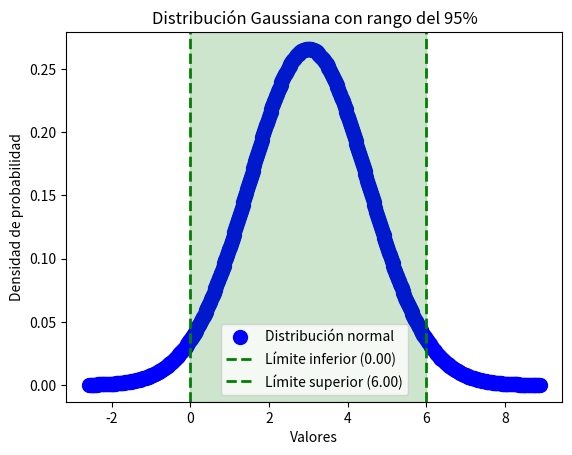

This figure's Python source:

import numpy as np

temperaturas = np.array([22.4, 21.8, 23.0, 22.5, 21.9, 22.8, 22.7, 23.1, 22.3, 22.6])


media = np.mean(temperaturas)
print(f"La temperatura media es: {media}")

mediana = np.median(temperaturas)
print(f"La mediana en el arrya de temperaturas es: {mediana}")

minimo = np.min(temperaturas)
print(f"La temperatura mínima es: {minimo}")

maximo = np.max(temperaturas)
print(f"La temperatura máxima es: {maximo}")

varianza = np.var(temperaturas)
print(f"La varianza de las temperaturas es: {varianza}")

desviacion_estandar = np.std(temperaturas)
print(f"La desviación estándar de las temperaturas es: {desviacion_estandar}")

percentil_25 = np.percentile(temperaturas, 25)
print(f"El percentil 25 de las temperaturas es: {percentil_25}")

percentil_75 = np.percentile(temperaturas, 75)
print(f"El percentil 75 de las temperaturas es: {percentil_75}")


##Generar datos con Numpy tomando como partida parametros estadisticos

media =2
desviacion_estandar = 0.5
muestras = 1000

nuevas_temperaturas = np.random.normal(media, desviacion_estandar, muestras)
##print(f"Nuevas temperaturas generadas: {nuevas_temperaturas}")

##Graficas para las nueva temperatutas
import matplotlib.pyplot as plt

##Datos simulados
# Parámetros
media = 3
desviacion_estandar = 1.5
muestras = 10000

# Generar datos simulados
array_gaus = np.random.normal(media, desviacion_estandar, muestras)

##Media de los 10000 muestras
media_array = np.mean(array_gaus)
print(f"Media de la distribución gaussiana: {media_array}")

##Desviacion estandar de la distribucion gaussiana
desviacion_estandar_array = np.std(array_gaus)
print(f"Desviación estándar de la distribución gaussiana: {desviacion_estandar_array}")

# La expresión:
#     x̄ - 2σ < x < x̄ + 2σ
# no es la fórmula gaussiana en sí.
# Es una regla empírica que nos dice que, en una distribución normal,
# aproximadamente el 95% de los datos caen dentro de ese rango.

# Rango del 95% (media ± 2σ)
rango_95 = [media - 2*desviacion_estandar, media + 2*desviacion_estandar]

# Función gaussiana
x = np.linspace(min(array_gaus), max(array_gaus), 500)
y = 1/(desviacion_estandar * np.sqrt(2*np.pi)) * np.exp(-((x-media)**2)/(2*desviacion_estandar**2))

# Gráfica de la curva gaussiana con puntos
plt.scatter(x, y, s=100, color='blue', alpha=1, label="Distribución normal")

# Marcar el rango del 95%
plt.axvline(rango_95[0], color='green', linestyle='--', linewidth=2, label=f"Límite inferior ({rango_95[0]:.2f})")
plt.axvline(rango_95[1], color='green', linestyle='--', linewidth=2, label=f"Límite superior ({rango_95[1]:.2f})")
plt.axvspan(rango_95[0], rango_95[1], alpha=0.2, color='green')

# Títulos y leyenda
plt.title("Distribución Gaussiana con rango del 95%")
plt.xlabel("Valores")
plt.ylabel("Densidad de probabilidad")
plt.legend()
plt.show()

print("Rango del 95%:", rango_95)
